Run: headless pygame with SDL's dummy video driver; simulated clock (each Clock.tick advances the game by its frame time, no real sleeping); random seed 0; keys injected as events and as key.get_pressed() state; mouse plan: one left click at the window centre at the start of phase 2, then a move to the lower-right quarter at the start of phase 3.
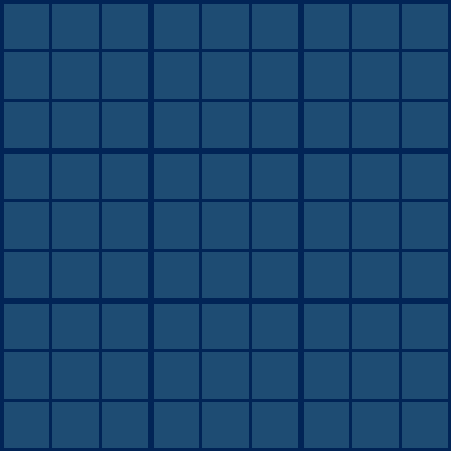
Frame 1 of 4 · flips 1–60 · no input
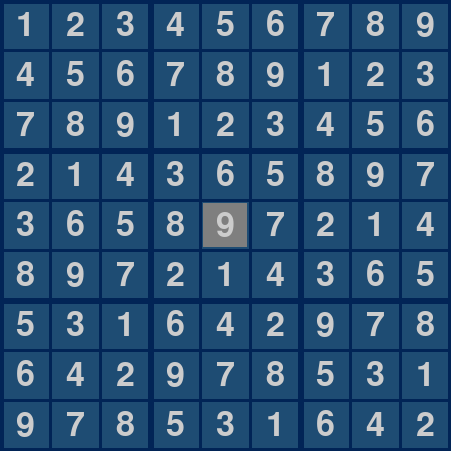
Frame 2 of 4 · flips 61–180 · clicked the window centre · tapped SPACE, RETURN · held RIGHT (→), D
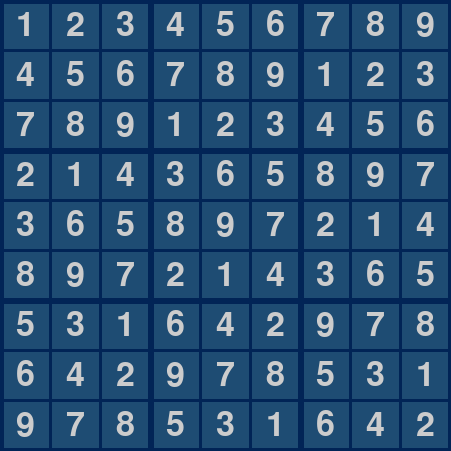
Frame 3 of 4 · flips 181–300 · moved the mouse to the lower-right quarter · held DOWN (↓), S
Frame 4 of 4 · flips 301–420 · held LEFT (←), A, UP (↑), W · screen unchanged from frame 3, image omitted

The pygame program that drew these frames:

import pygame

pygame.init()

display_width = 451
display_height = 451
game_display = pygame.display.set_mode((display_width, display_height))
pygame.display.set_caption("Sudoku solver")
font = pygame.font.SysFont(None, 50)

board = [['']*10 for i in range(10)]
test_board = [
    ['', '9', '', '2', '5', '', '6', '8', ''],
    ['', '', '5', '9', '1', '', '', '2', ''],
    ['', '4', '3', '', '8', '7', '9', '', '5'],
    ['4', '', '7', '1', '', '2', '5', '', '8'],
    ['', '8', '', '', '7', '', '', '3', '2'],
    ['9', '', '', '', '', '', '', '', '4'],
    ['3', '', '4', '8', '', '', '', '', ''],
    ['1', '5', '', '', '2', '', '3', '', ''],
    ['6', '', '', '', '', '5', '8', '', '1']
    ]

def draw_board(x=10, y=10):
    game_display.fill((30, 76, 115))
    for i in range(10):
        pygame.draw.line(game_display, (1, 36, 86), (0, i*50), (500, i*50), 3+3*(i%3==0))
        pygame.draw.line(game_display, (1, 36, 86), (i*50, 0), (i*50, 500), 3+3*(i%3==0))
    for row in range(9):
        for col in range(9):
            if row == x and col == y:
                box = pygame.Rect(col*50+3, row*50+3, 44, 44)
                pygame.draw.rect(game_display, (127, 127, 127), box)
            text = font.render(board[row][col], True, (204, 204, 204))
            text_rect = text.get_rect()
            text_rect.center = (col * 50 + 25, row * 50 + 25)
            game_display.blit(text, text_rect)

def solve_sudoku():
    row, col = find_empty_cell()

    if row is None:
        return True

    for num in map(str, range(1, 10)):
        if is_valid_move(row, col, num):
            board[row][col] = num
            if solve_sudoku():
                return True
            board[row][col] = ""

    return False

def find_empty_cell():
    for row in range(9):
        for col in range(9):
            if board[row][col] == "":
                return (row, col)
    return None, None

def is_valid_move(row, col, num):
    for i in range(9):
        if board[row][i] == num:
            return False

    for i in range(9):
        if board[i][col] == num:
            return False

    box_row = (row // 3) * 3
    box_col = (col // 3) * 3
    for i in range(box_row, box_row + 3):
        for j in range(box_col, box_col + 3):
            if board[i][j] == num:
                return False
    return True

draw_board()
running = True
while running:
    pygame.display.update()
    for event in pygame.event.get():
        if event.type == pygame.QUIT:
            pygame.quit()
            running = False

        elif event.type == pygame.MOUSEBUTTONUP:
            # Get the position of the mouse click
            pos = pygame.mouse.get_pos()
            row = pos[1] // 50
            col = pos[0] // 50
            draw_board(row, col)
            pygame.display.flip()

        elif event.type == pygame.KEYDOWN:
            if event.key == pygame.K_SPACE:
                solve_sudoku()
            elif event.key == pygame.K_1:
                board[row][col] = "1"
            elif event.key == pygame.K_2:
                board[row][col] = "2"
            elif event.key == pygame.K_3:
                board[row][col] = "3"
            elif event.key == pygame.K_4:
                board[row][col] = "4"
            elif event.key == pygame.K_5:
                board[row][col] = "5"
            elif event.key == pygame.K_6:
                board[row][col] = "6"
            elif event.key == pygame.K_7:
                board[row][col] = "7"
            elif event.key == pygame.K_8:
                board[row][col] = "8"
            elif event.key == pygame.K_9:
                board[row][col] = "9"
            draw_board()
